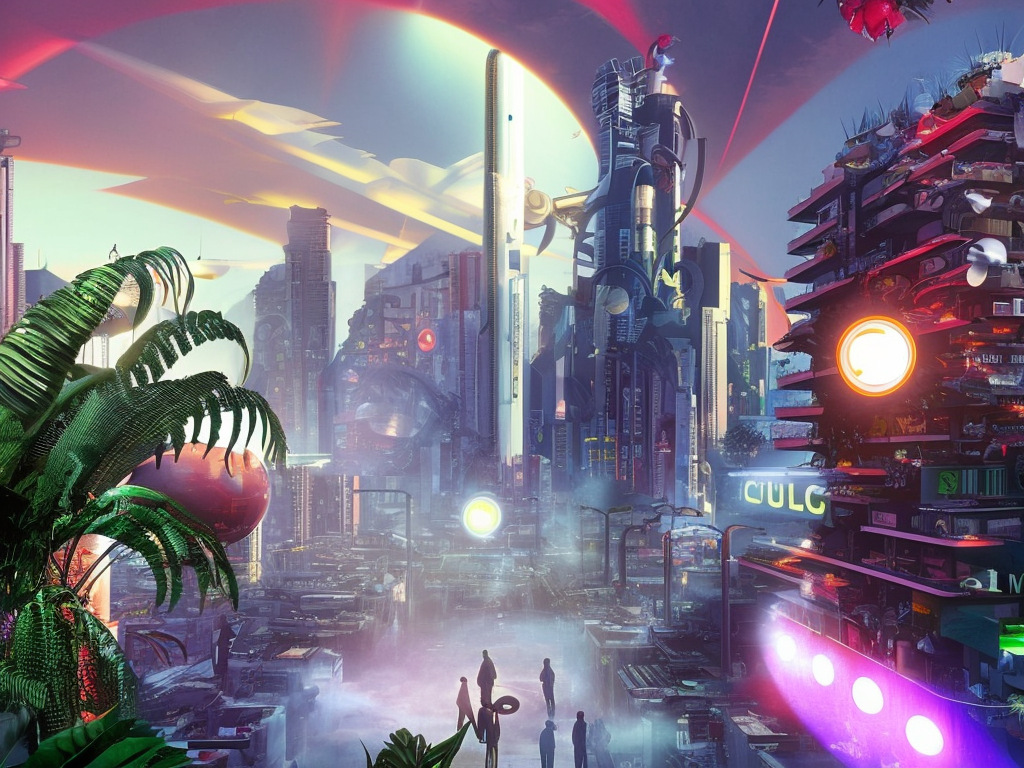
Generation parameters embedded in this image by AUTOMATIC1111 Stable Diffusion web UI or a fork of it (Forge, ...) (PNG 'parameters' text chunk):
cyberpunk city by Salvador Dali.volumetric lighting, fog, sun rays, dramatic sky, vivid colors, tropical plants, neons, advertising
Negative prompt: frame,painting
Steps: 80, Sampler: DPM2 a Karras, CFG scale: 7, Seed: 3228300371, Size: 1024x768, Model hash: 2c02b20a